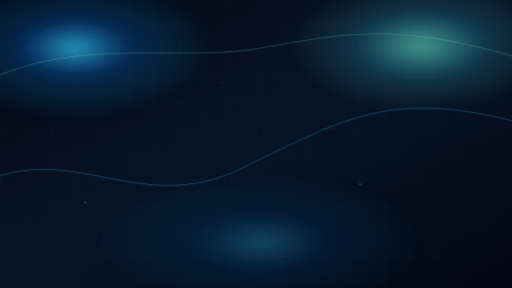
t = 0.00 s
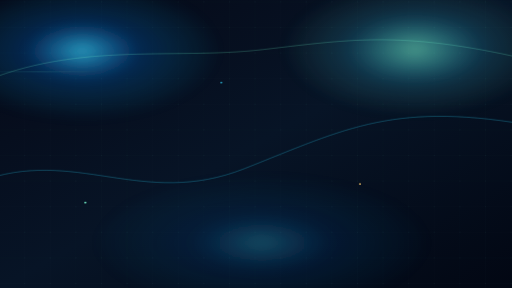
t = 1.65 s
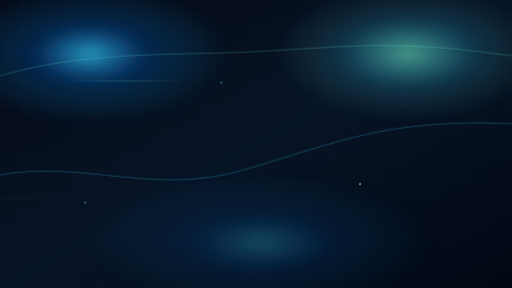
t = 3.33 s
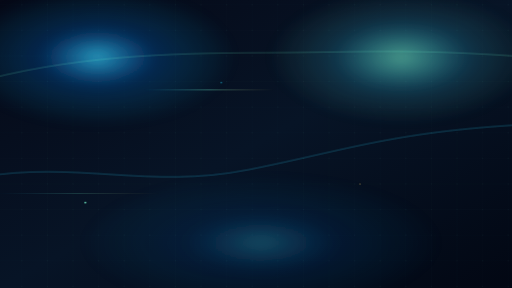
t = 5.00 s
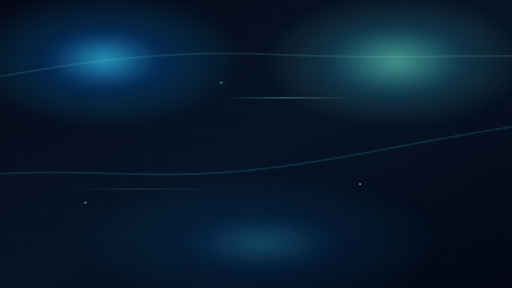
t = 6.50 s
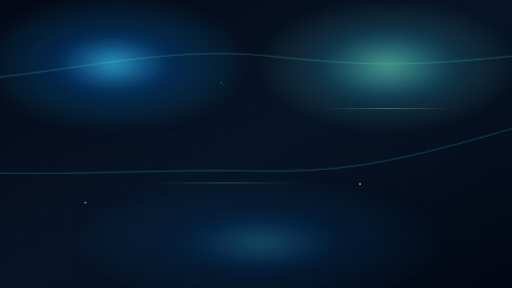
t = 8.50 s

The animated SVG that drew these frames (rendered in a browser with its animation timeline set to each time). Animation: 15 SMIL elements (animate=12,animateTransform=3); frames cover the first 8.50 s, repeats indefinitely.

<svg xmlns="http://www.w3.org/2000/svg" width="1920" height="1080" viewBox="0 0 1920 1080" role="img" aria-label="Animated technology background">
  <defs>
    <linearGradient id="base" x1="0" y1="0" x2="1" y2="1">
      <stop offset="0" stop-color="#050816"/>
      <stop offset=".5" stop-color="#071426"/>
      <stop offset="1" stop-color="#020713"/>
    </linearGradient>
    <radialGradient id="cyanBloom" cx="50%" cy="50%" r="50%">
      <stop offset="0" stop-color="#38d9ff" stop-opacity=".72"/>
      <stop offset=".42" stop-color="#0a84ff" stop-opacity=".22"/>
      <stop offset="1" stop-color="#38d9ff" stop-opacity="0"/>
    </radialGradient>
    <radialGradient id="mintBloom" cx="50%" cy="50%" r="50%">
      <stop offset="0" stop-color="#7cffd4" stop-opacity=".58"/>
      <stop offset=".52" stop-color="#38d9ff" stop-opacity=".16"/>
      <stop offset="1" stop-color="#7cffd4" stop-opacity="0"/>
    </radialGradient>
    <filter id="blur">
      <feGaussianBlur stdDeviation="22"/>
    </filter>
    <filter id="glow">
      <feGaussianBlur stdDeviation="2" result="b"/>
      <feMerge>
        <feMergeNode in="b"/>
        <feMergeNode in="SourceGraphic"/>
      </feMerge>
    </filter>
    <pattern id="grid" width="96" height="96" patternUnits="userSpaceOnUse">
      <path d="M96 0H0V96" fill="none" stroke="#8bdfff" stroke-opacity=".13" stroke-width="1"/>
      <circle cx="0" cy="0" r="2" fill="#7cffd4" opacity=".28"/>
    </pattern>
    <linearGradient id="beam" x1="0" x2="1">
      <stop offset="0" stop-color="#38d9ff" stop-opacity="0"/>
      <stop offset=".5" stop-color="#7cffd4" stop-opacity=".75"/>
      <stop offset="1" stop-color="#f4c76b" stop-opacity="0"/>
    </linearGradient>
  </defs>

  <rect width="1920" height="1080" fill="url(#base)"/>

  <g opacity=".55">
    <rect x="-120" y="-80" width="2160" height="1240" fill="url(#grid)">
      <animateTransform attributeName="transform" type="translate" values="0 0; -96 96" dur="30s" repeatCount="indefinite"/>
    </rect>
  </g>

  <g filter="url(#blur)">
    <ellipse cx="380" cy="230" rx="520" ry="260" fill="url(#cyanBloom)">
      <animate attributeName="cx" values="280;520;280" dur="28s" repeatCount="indefinite"/>
      <animate attributeName="cy" values="180;290;180" dur="32s" repeatCount="indefinite"/>
    </ellipse>
    <ellipse cx="1510" cy="230" rx="500" ry="250" fill="url(#mintBloom)">
      <animate attributeName="cx" values="1580;1350;1580" dur="31s" repeatCount="indefinite"/>
      <animate attributeName="cy" values="170;300;170" dur="29s" repeatCount="indefinite"/>
    </ellipse>
    <ellipse cx="980" cy="910" rx="760" ry="260" fill="url(#cyanBloom)" opacity=".42">
      <animate attributeName="rx" values="620;850;620" dur="36s" repeatCount="indefinite"/>
    </ellipse>
  </g>

  <g filter="url(#glow)" opacity=".68">
    <path d="M-80 690 C 280 520, 520 820, 910 630 S 1480 320, 2020 480" fill="none" stroke="#38d9ff" stroke-opacity=".42" stroke-width="2">
      <animate attributeName="d" values="M-80 690 C 280 520, 520 820, 910 630 S 1480 320, 2020 480; M-80 610 C 300 780, 640 470, 980 650 S 1510 860, 2020 430; M-80 690 C 280 520, 520 820, 910 630 S 1480 320, 2020 480" dur="32s" repeatCount="indefinite"/>
    </path>
    <path d="M-120 340 C 260 120, 640 240, 980 180 S 1510 80, 2020 240" fill="none" stroke="#7cffd4" stroke-opacity=".34" stroke-width="2">
      <animate attributeName="d" values="M-120 340 C 260 120, 640 240, 980 180 S 1510 80, 2020 240; M-120 260 C 260 420, 610 100, 1040 240 S 1600 420, 2020 160; M-120 340 C 260 120, 640 240, 980 180 S 1510 80, 2020 240" dur="34s" repeatCount="indefinite"/>
    </path>
  </g>

  <g opacity=".75">
    <rect x="-420" y="235" width="500" height="4" rx="2" fill="url(#beam)">
      <animateTransform attributeName="transform" type="translate" values="0 0; 2480 260" dur="13s" repeatCount="indefinite"/>
      <animate attributeName="opacity" values="0;.8;0" dur="13s" repeatCount="indefinite"/>
    </rect>
    <rect x="-520" y="760" width="620" height="3" rx="2" fill="url(#beam)">
      <animateTransform attributeName="transform" type="translate" values="0 0; 2520 -180" dur="16s" begin="1.8s" repeatCount="indefinite"/>
      <animate attributeName="opacity" values="0;.72;0" dur="16s" begin="1.8s" repeatCount="indefinite"/>
    </rect>
  </g>

  <g filter="url(#glow)">
    <circle cx="320" cy="760" r="3" fill="#7cffd4">
      <animate attributeName="opacity" values=".2;1;.2" dur="3.8s" repeatCount="indefinite"/>
    </circle>
    <circle cx="830" cy="310" r="2.6" fill="#38d9ff">
      <animate attributeName="opacity" values=".15;.9;.15" dur="4.4s" repeatCount="indefinite"/>
    </circle>
    <circle cx="1350" cy="690" r="3.4" fill="#f4c76b">
      <animate attributeName="opacity" values=".15;.8;.15" dur="5s" repeatCount="indefinite"/>
    </circle>
  </g>
</svg>
